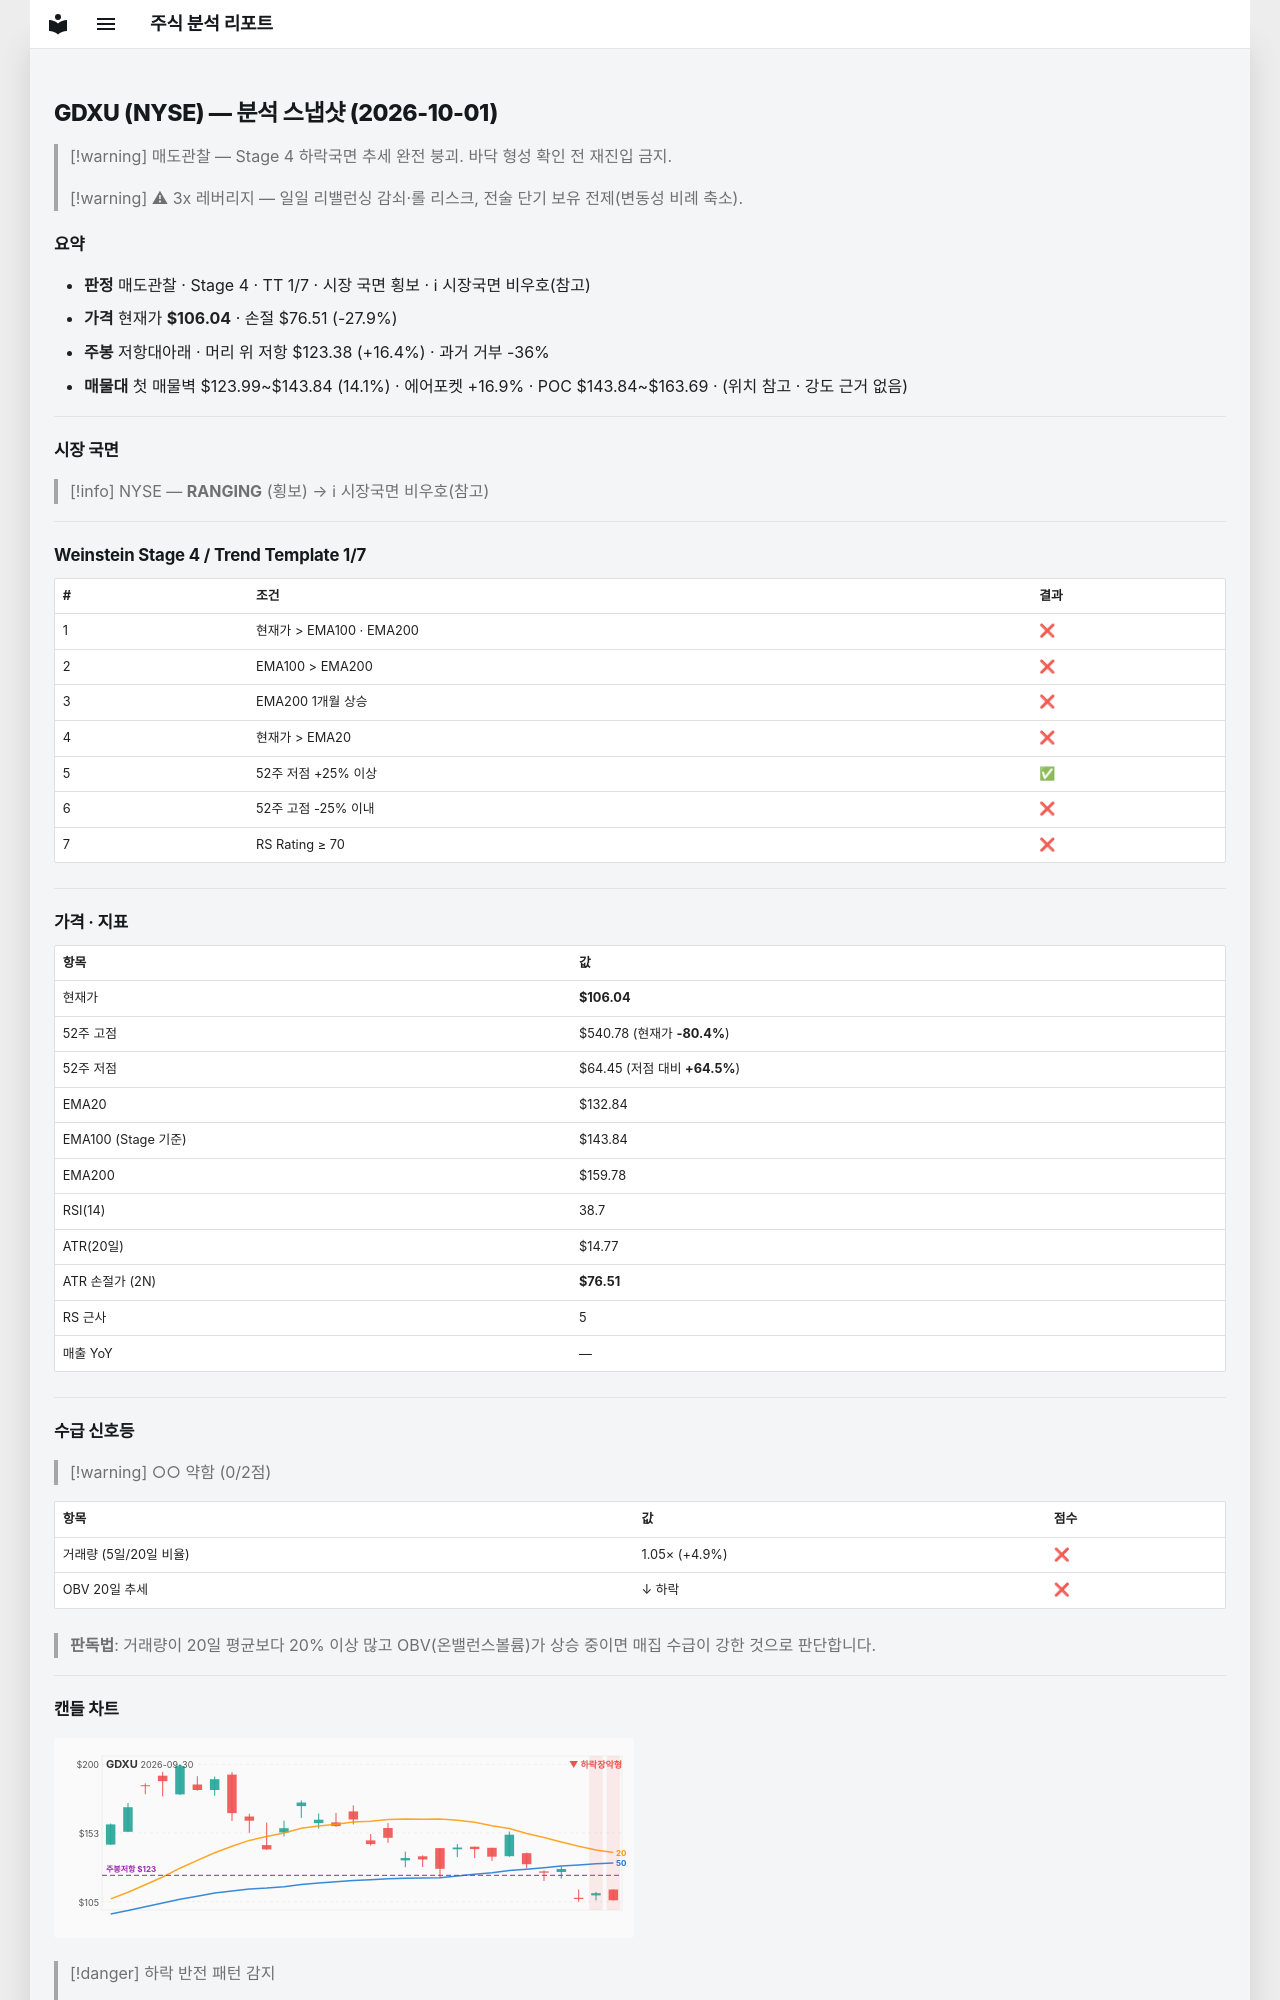

repository: soloandco/stock-reports · page: snapshots/GDXU-2026-10-01/index.html · generator: mkdocs

---
type: analysis-snapshot
title: GDXU 분석 스냅샷
ticker: GDXU
market: NYSE
created: 2026-10-01
updated: 2026-10-01
bar-date: 2026-09-30
verdict: 매도관찰
real-rr: 0.59
sma50-gap-pct: -20.2
weekly-position: 저항대아래
weekly-overhead-price: 123.38
weekly-overhead-pct: 16.4
stage: 4
trend-template-score: 1
tt-max: 7
ma-set: ema-20-100-200
price: 106.04000091552734
stop-price: 76.50577371630571
market-regime: RANGING
supply-demand-score: 0/2
supply-demand-label: 약함
status: tracking
tags:
  - stock-agent
  - watchlist
  - GDXU
  - analysis
related:
  - "[[analysis-template]]"
---

# GDXU (NYSE) — 분석 스냅샷 (2026-10-01)

> [!warning] 매도관찰 — Stage 4 하락국면
> 추세 완전 붕괴. 바닥 형성 확인 전 재진입 금지.

> [!warning] ⚠ 3x 레버리지 — 일일 리밸런싱 감쇠·롤 리스크, 전술 단기 보유 전제(변동성 비례 축소).

## 요약

- **판정** 매도관찰 · Stage 4 · TT 1/7 · 시장 국면 횡보 · ℹ 시장국면 비우호(참고)
- **가격** 현재가 **$106.04** · 손절 $76.51 (-27.9%)
- **주봉** 저항대아래 · 머리 위 저항 $123.38 (+16.4%) · 과거 거부 -36%
- **매물대** 첫 매물벽 $123.99~$143.84 (14.1%) · 에어포켓 +16.9% · POC $143.84~$163.69 · (위치 참고 · 강도 근거 없음)

---

## 시장 국면

> [!info] NYSE — **RANGING** (횡보) → ℹ 시장국면 비우호(참고)

---

## Weinstein Stage 4 / Trend Template 1/7

| # | 조건 | 결과 |
|---|------|------|
| 1 | 현재가 > EMA100 · EMA200 | ❌ |
| 2 | EMA100 > EMA200 | ❌ |
| 3 | EMA200 1개월 상승 | ❌ |
| 4 | 현재가 > EMA20 | ❌ |
| 5 | 52주 저점 +25% 이상 | ✅ |
| 6 | 52주 고점 -25% 이내 | ❌ |
| 7 | RS Rating ≥ 70 | ❌ |

---

## 가격 · 지표

| 항목 | 값 |
|------|---|
| 현재가 | **$106.04** |
| 52주 고점 | $540.78 (현재가 **-80.4%**) |
| 52주 저점 | $64.45 (저점 대비 **+64.5%**) |
| EMA20 | $132.84 |
| EMA100 (Stage 기준) | $143.84 |
| EMA200 | $159.78 |
| RSI(14) | 38.7 |
| ATR(20일) | $14.77 |
| ATR 손절가 (2N) | **$76.51** |
| RS 근사 | 5 |
| 매출 YoY | — |

---
## 수급 신호등

> [!warning] ○○ 약함 (0/2점)

| 항목 | 값 | 점수 |
|------|------|------|
| 거래량 (5일/20일 비율) | 1.05× (+4.9%) | ❌ |
| OBV 20일 추세 | ↓ 하락 | ❌ |

> **판독법**: 거래량이 20일 평균보다 20% 이상 많고 OBV(온밸런스볼륨)가 상승 중이면 매집 수급이 강한 것으로 판단합니다.

---
